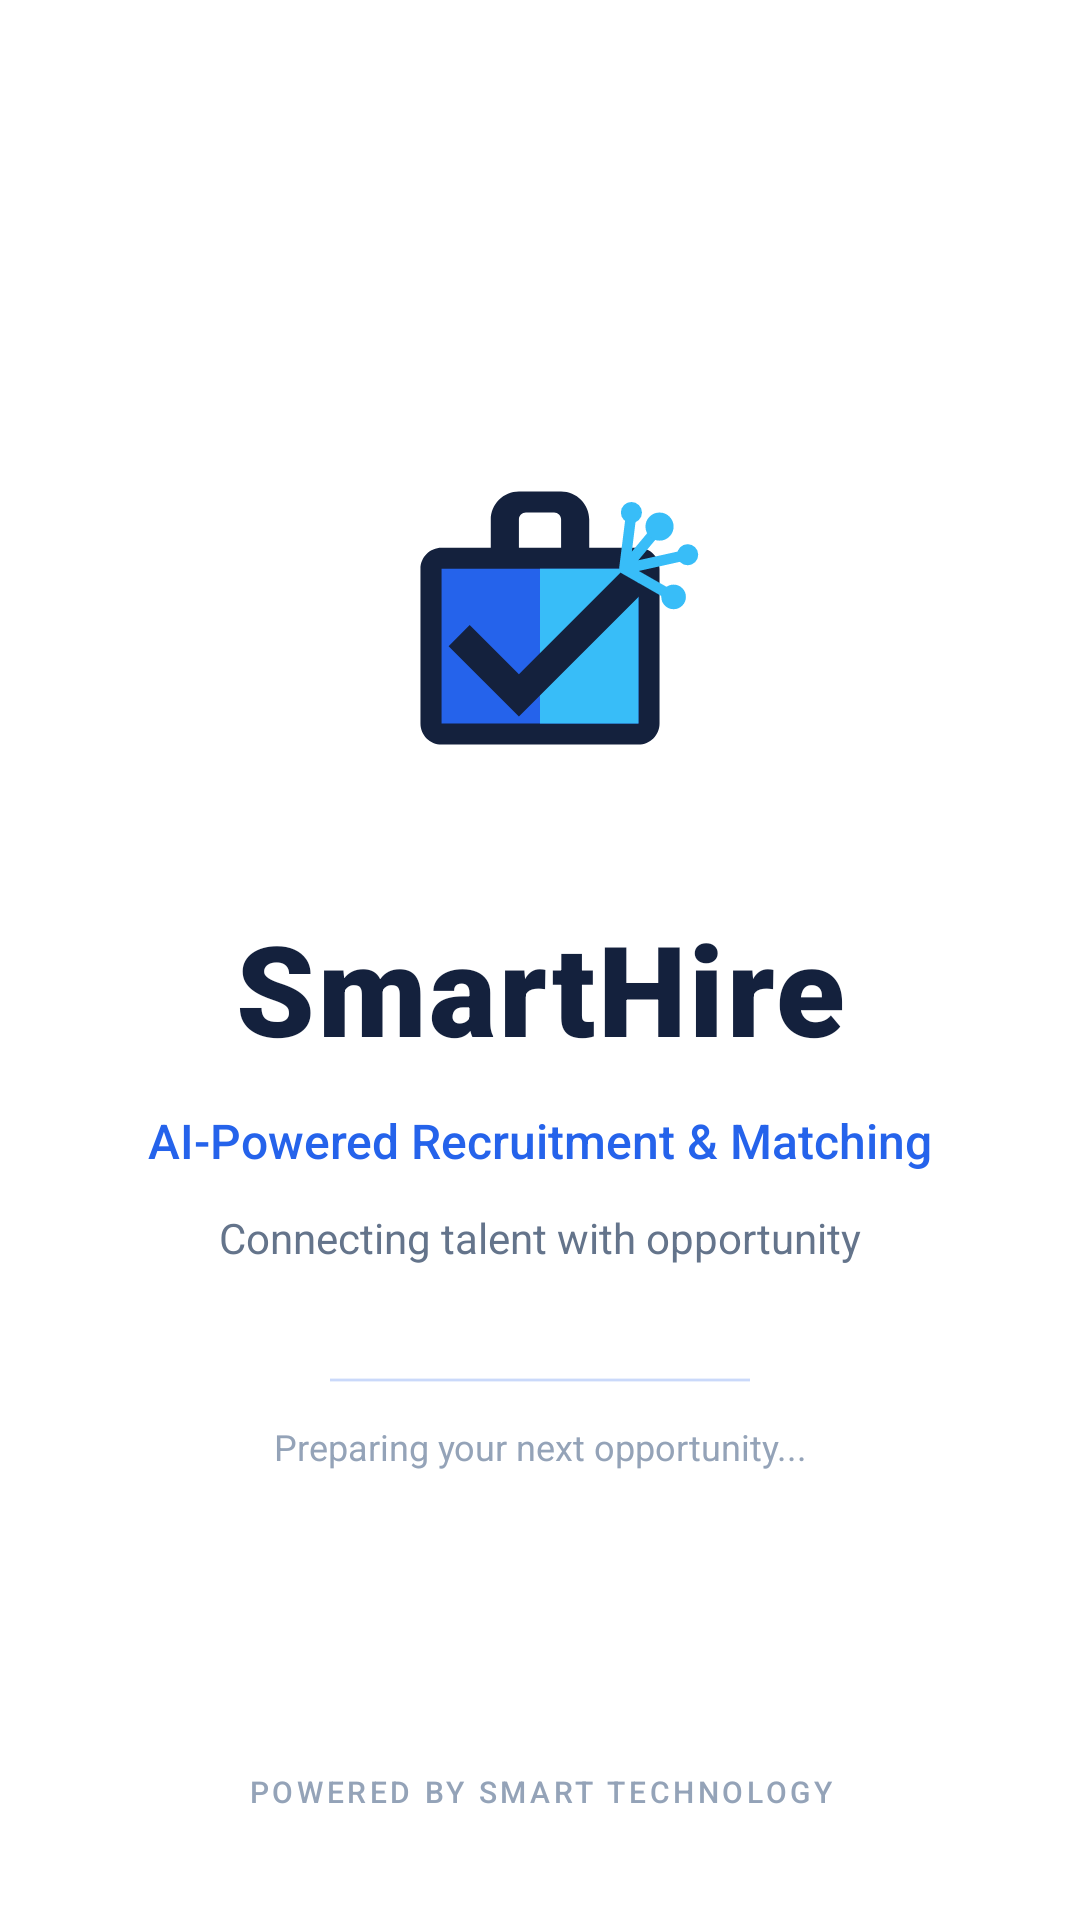

Layout XML and referenced resources for this Android screen:
<!-- AndroidManifest.xml: application theme Theme.SmartHire -->
<!-- res/layout/activity_main.xml -->
<?xml version="1.0" encoding="utf-8"?>
<androidx.constraintlayout.widget.ConstraintLayout
    xmlns:android="http://schemas.android.com/apk/res/android"
    xmlns:app="http://schemas.android.com/apk/res-auto"
    xmlns:tools="http://schemas.android.com/tools"
    android:layout_width="match_parent"
    android:layout_height="match_parent"
    android:background="#FFFFFF"
    android:padding="24dp"
>

    
    <LinearLayout
        android:id="@+id/layoutBrand"
        android:layout_width="wrap_content"
        android:layout_height="wrap_content"
        android:orientation="vertical"
        android:gravity="center"
        app:layout_constraintTop_toTopOf="parent"
        app:layout_constraintBottom_toBottomOf="parent"
        app:layout_constraintStart_toStartOf="parent"
        app:layout_constraintEnd_toEndOf="parent"
        app:layout_constraintVertical_bias="0.46">

        
        <ImageView
            android:id="@+id/ivLogoSymbol"
            android:layout_width="150dp"
            android:layout_height="150dp"
            android:contentDescription="SmartHire Logo"
            android:scaleType="fitCenter"
            android:src="@drawable/ic_smarthire_logo"
            tools:ignore="ImageContrastCheck" />

        
        <TextView
            android:id="@+id/tvBrandName"
            android:layout_width="wrap_content"
            android:layout_height="wrap_content"
            android:layout_marginTop="20dp"
            android:fontFamily="sans-serif-black"
            android:text="SmartHire"
            android:textColor="#14213D"
            android:textSize="42sp"
            android:textStyle="bold"
            android:letterSpacing="0.02"
            android:gravity="center" />

        
        <TextView
            android:id="@+id/tvTagline"
            android:layout_width="wrap_content"
            android:layout_height="wrap_content"
            android:layout_marginTop="12dp"
            android:fontFamily="sans-serif-medium"
            android:text="AI-Powered Recruitment &amp; Matching"
            android:textColor="#2563EB"
            android:textSize="16sp"
            android:gravity="center" />

        
        <TextView
            android:id="@+id/tvSubtitle"
            android:layout_width="wrap_content"
            android:layout_height="wrap_content"
            android:layout_marginTop="12dp"
            android:text="Connecting talent with opportunity"
            android:textColor="#64748B"
            android:textSize="14sp"
            android:fontFamily="sans-serif"
            android:gravity="center" />

        
        <ProgressBar
            android:id="@+id/progressLoading"
            style="?android:attr/progressBarStyleHorizontal"
            android:layout_width="140dp"
            android:layout_height="4dp"
            android:layout_marginTop="36dp"
            android:indeterminate="true"
            android:indeterminateTint="#2563EB"
            android:progressTint="#2563EB" />

        
        <TextView
            android:id="@+id/tvLoading"
            android:layout_width="wrap_content"
            android:layout_height="wrap_content"
            android:layout_marginTop="12dp"
            android:text="Preparing your next opportunity..."
            android:textColor="#94A3B8"
            android:textSize="12sp"
            android:gravity="center" />

    </LinearLayout>

    
    <TextView
        android:id="@+id/tvFooter"
        android:layout_width="wrap_content"
        android:layout_height="wrap_content"
        android:layout_marginBottom="12dp"
        android:text="POWERED BY SMART TECHNOLOGY"
        android:textColor="#94A3B8"
        android:textSize="10sp"
        android:fontFamily="sans-serif-medium"
        android:letterSpacing="0.12"
        android:gravity="center"
        app:layout_constraintBottom_toBottomOf="parent"
        app:layout_constraintStart_toStartOf="parent"
        app:layout_constraintEnd_toEndOf="parent" />

</androidx.constraintlayout.widget.ConstraintLayout>
<!-- resources referenced by this layout -->
<resources>
  <!-- drawable ic_smarthire_logo (drawable) -->
  <?xml version="1.0" encoding="utf-8"?>
  <vector xmlns:android="http://schemas.android.com/apk/res/android"
      android:width="128dp"
      android:height="128dp"
      android:viewportWidth="128"
      android:viewportHeight="128">
  
      
      <path
          android:fillColor="#14213D"
          android:pathData="M36,44 C32.686,44 30,46.686 30,50 L30,94 C30,97.314 32.686,100 36,100 L92,100 C95.314,100 98,97.314 98,94 L98,50 C98,46.686 95.314,44 92,44 L78,44 L78,36 C78,31.582 74.418,28 70,28 L58,28 C53.582,28 50,31.582 50,36 L50,44 L36,44 Z M58,36 C58,34.895 58.895,34 60,34 L68,34 C69.105,34 70,34.895 70,36 L70,44 L58,44 L58,36 Z" />
  
      
      <path
          android:fillColor="#2563EB"
          android:pathData="M36,50 L92,50 L92,94 L36,94 Z" />
  
      
      <path
          android:fillColor="#38BDF8"
          android:pathData="M64,50 L92,50 L92,94 L64,94 Z" />
  
      
      <path
          android:fillColor="#14213D"
          android:pathData="M44,66 L58,80 L88,50 L94,56 L58,92 L38,72 Z" />
  
      
      
      <path
          android:strokeColor="#38BDF8"
          android:strokeWidth="3"
          android:strokeLineCap="round"
          android:pathData="M88,50 L98,38 M88,50 L106,46 M88,50 L102,58 M88,50 L90,34" />
  
      
      <path
          android:fillColor="#38BDF8"
          android:pathData="M98,38 m-4,0 a4,4 0 1,1 8,0 a4,4 0 1,1 -8,0" />
      <path
          android:fillColor="#38BDF8"
          android:pathData="M106,46 m-3,0 a3,3 0 1,1 6,0 a3,3 0 1,1 -6,0" />
      <path
          android:fillColor="#38BDF8"
          android:pathData="M102,58 m-3.5,0 a3.5,3.5 0 1,1 7,0 a3.5,3.5 0 1,1 -7,0" />
      <path
          android:fillColor="#38BDF8"
          android:pathData="M90,34 m-3,0 a3,3 0 1,1 6,0 a3,3 0 1,1 -6,0" />
  </vector>
  <style name="Theme.SmartHire" parent="Base.Theme.SmartHire" />
  <style name="Base.Theme.SmartHire" parent="Theme.Material3.DayNight.NoActionBar">
          
          
      </style>
</resources>
